Photos from the image-classification dataset "wildcam_denoised" in the GitHub repository mingzhang-yin/CoCo. Its 2 classes are: coyote, raccoon.

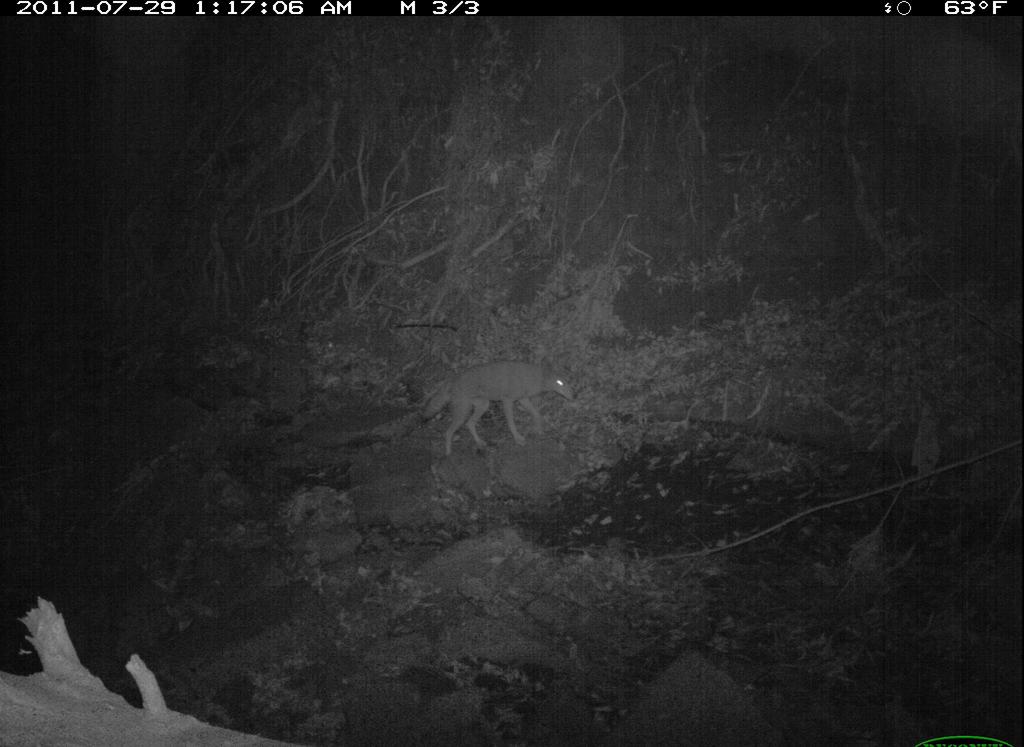
Label: coyote

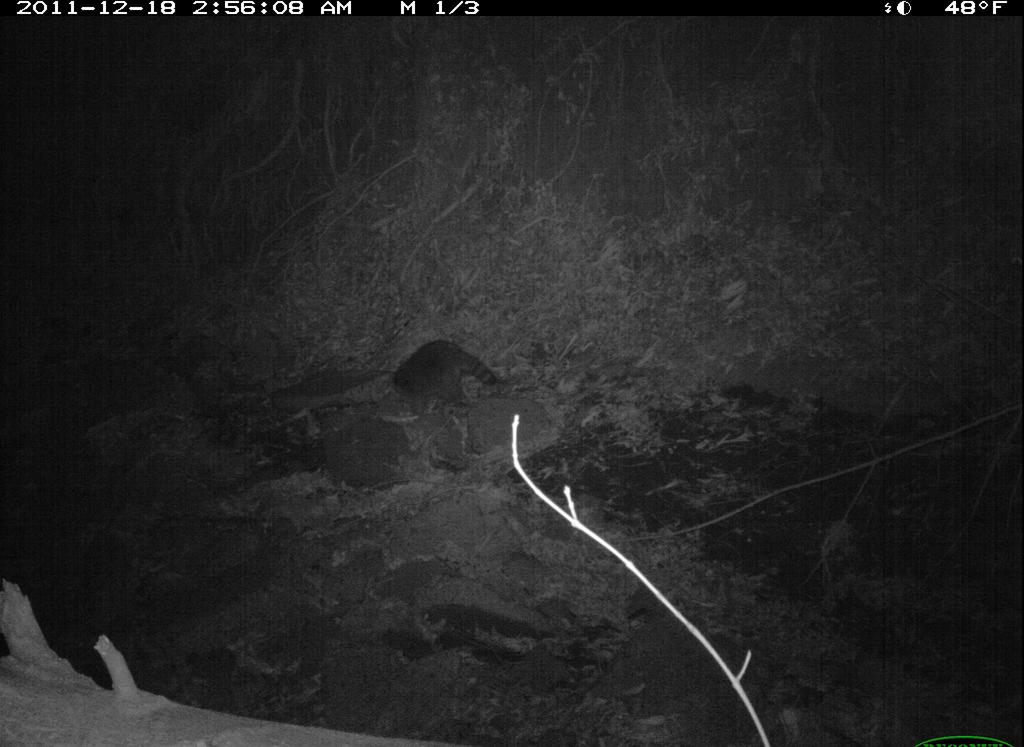
Label: raccoon

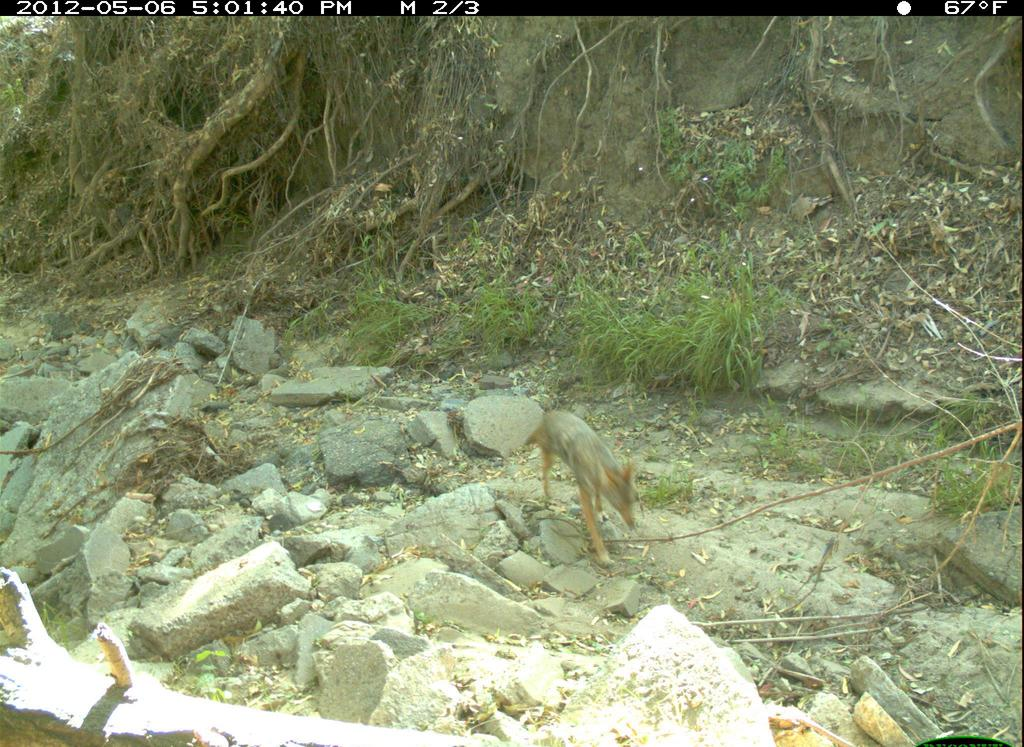
Label: coyote

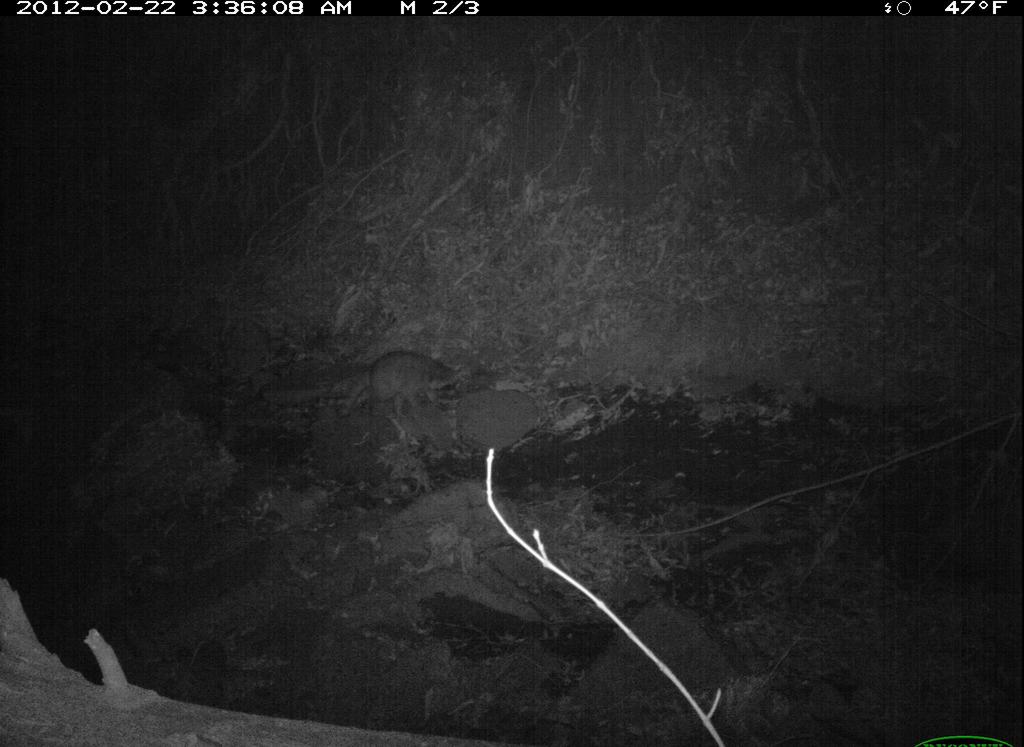
Label: raccoon

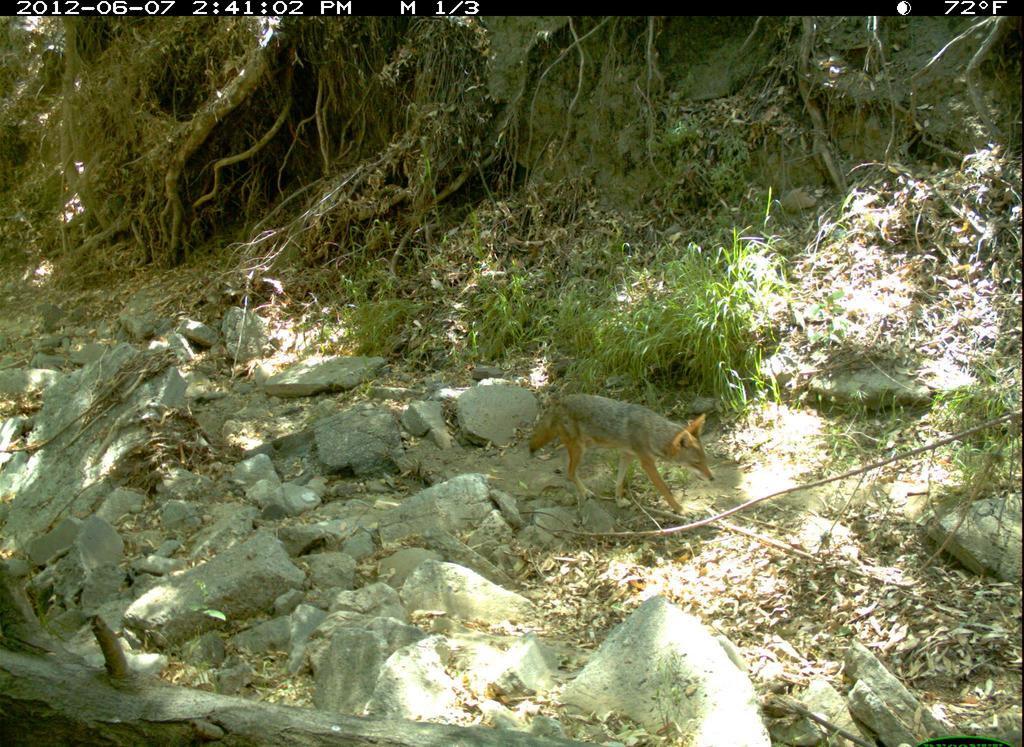
Label: coyote

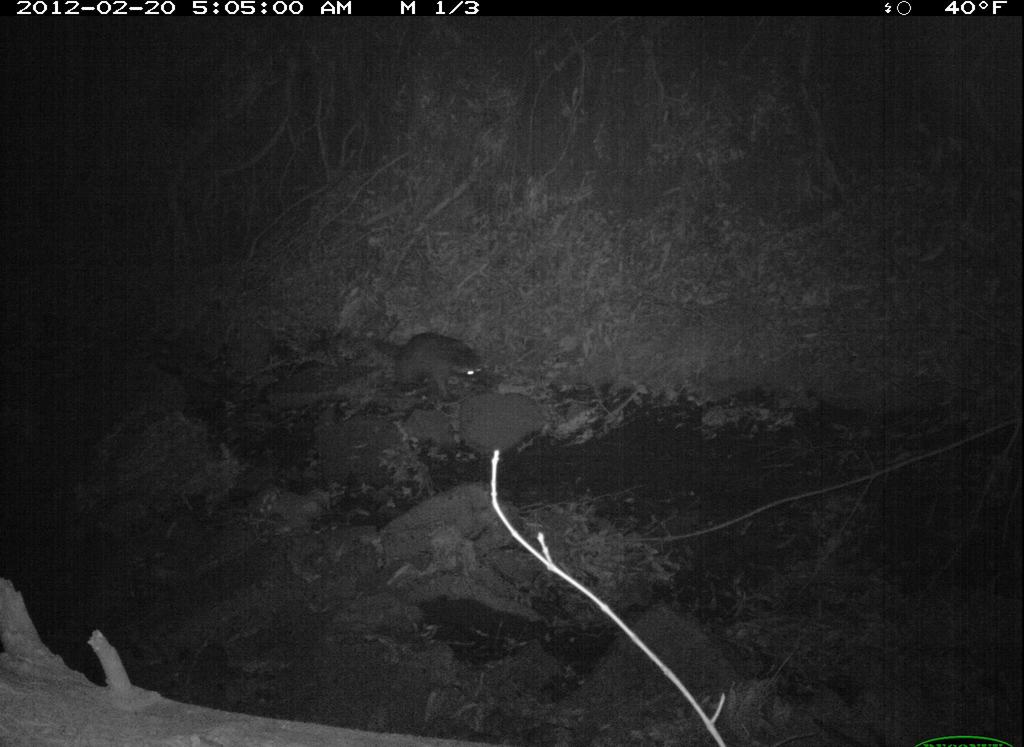
Label: raccoon
